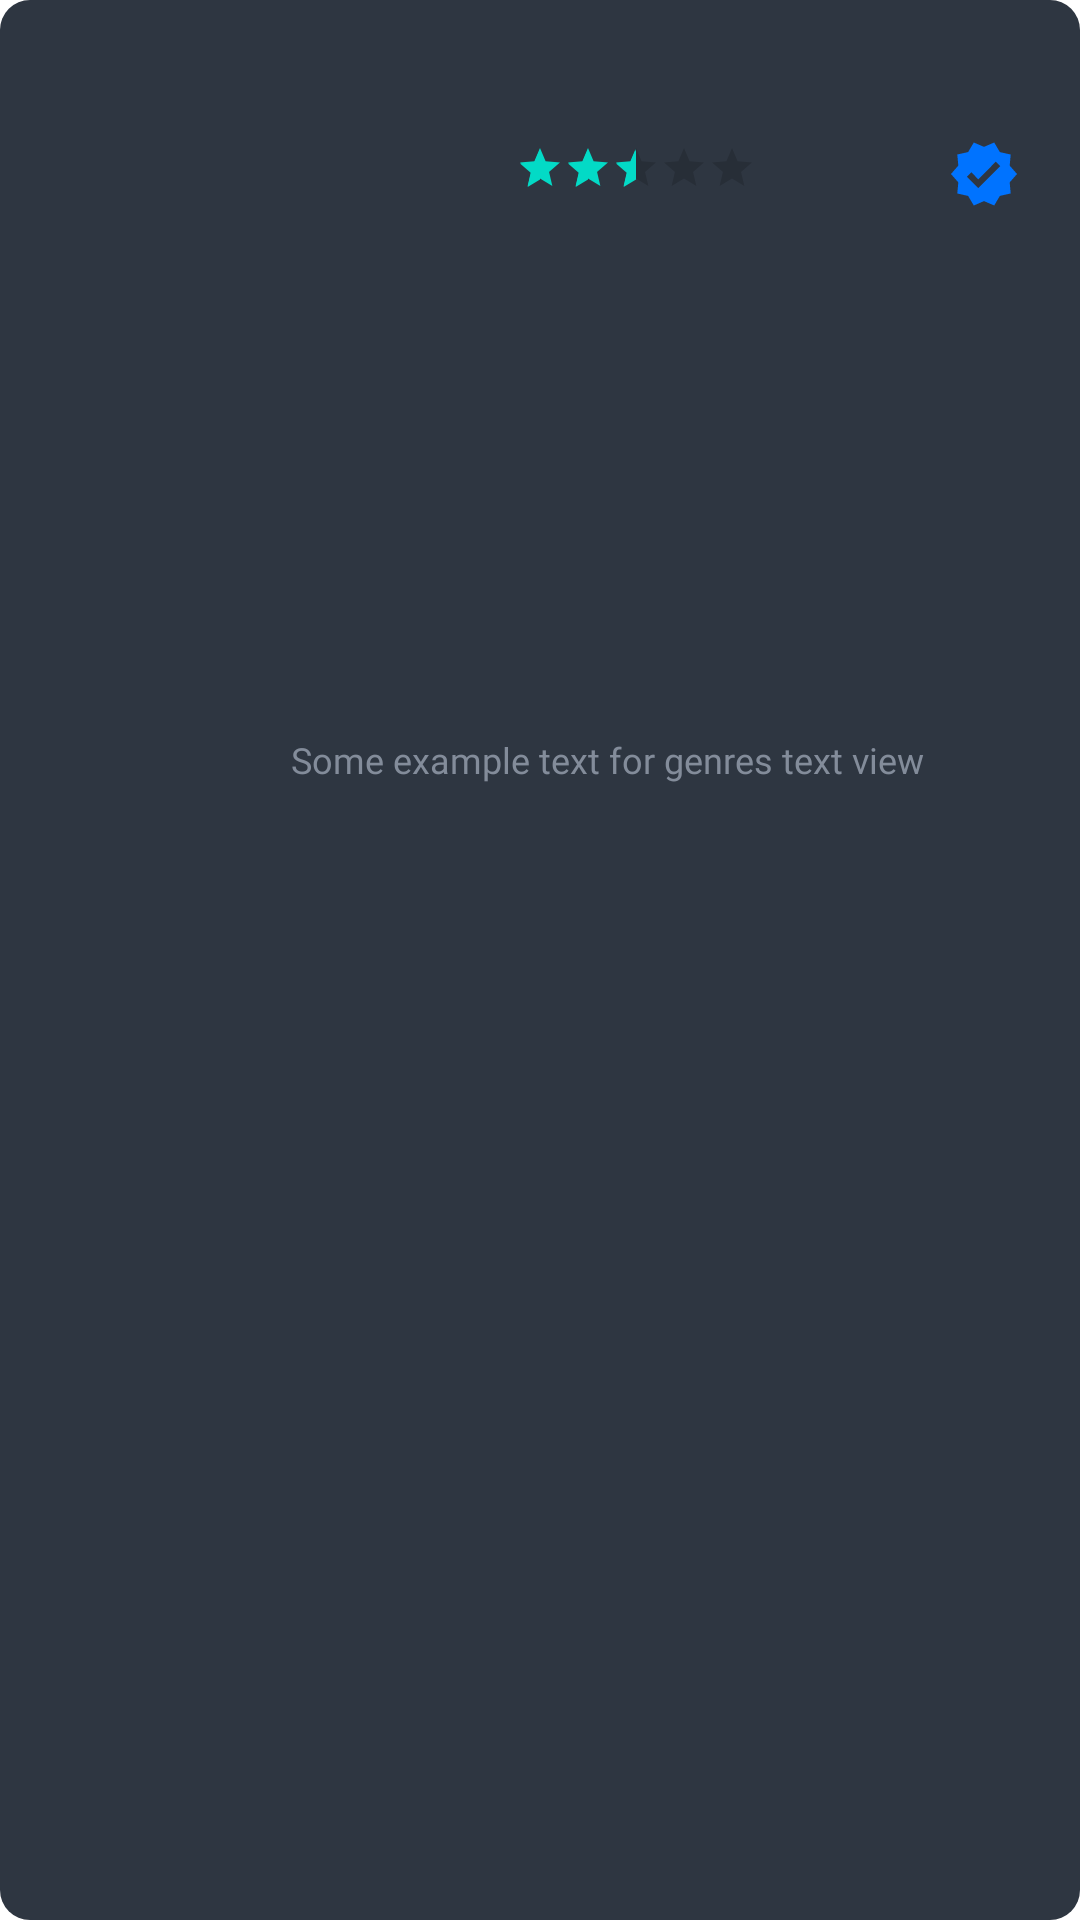

Android layout source for this screen:
<!-- AndroidManifest.xml: application theme Theme.GamerTool -->
<!-- res/layout/recycler_view_game.xml -->
<?xml version="1.0" encoding="utf-8"?>
<androidx.constraintlayout.widget.ConstraintLayout xmlns:android="http://schemas.android.com/apk/res/android"
        xmlns:app="http://schemas.android.com/apk/res-auto"
        xmlns:tools="http://schemas.android.com/tools"
        android:id="@+id/main"
        android:layout_width="match_parent"
        android:layout_height="110dp"
        android:layout_marginTop="2dp"
        android:background="@drawable/round_outline"
        android:padding="4dp"
        tools:context=".ui.main.MainFragment"
        android:layout_marginBottom="5dp">

    <com.google.android.material.imageview.ShapeableImageView
            android:id="@+id/gameCover"
            android:adjustViewBounds="true"
            android:layout_width="81dp"
            android:layout_height="105dp"
            android:layout_marginStart="8dp"
            android:background="@drawable/round_outline_iv"
            android:padding="4dp"
            android:progressTint="@color/blue"
            android:scaleType="fitCenter"
            app:layout_constraintBottom_toBottomOf="parent"
            app:layout_constraintStart_toStartOf="parent"
            app:layout_constraintTop_toTopOf="parent"
            app:layout_constraintVertical_bias="0.48"
            app:shapeAppearanceOverlay="@style/round_image_view"
            tools:src="@drawable/gamertool_screenshot" />

    <TextView
            android:id="@+id/title"
            android:layout_width="296dp"
            android:layout_height="34dp"
            android:layout_marginHorizontal="5dp"
            android:layout_marginStart="4dp"
            android:layout_marginTop="4dp"
            android:fontFamily="@font/roboto_regular"
            android:maxLines="2"
            android:textColor="@color/white"
            android:textSize="14sp"
            android:textStyle="normal"
            app:layout_constraintStart_toEndOf="@+id/gameCover"
            app:layout_constraintTop_toTopOf="parent"
            tools:text="Lorem ipsum dolor sit amet, consectetur adipiscing elit" />

    <TextView
            android:id="@+id/date"
            android:layout_width="69dp"
            android:layout_height="17dp"
            android:layout_marginStart="6dp"
            android:layout_marginTop="6dp"
            android:fontFamily="@font/roboto_regular"
            android:maxLines="1"
            android:textColor="@color/medium_gray"
            android:textSize="12sp"
            android:textStyle="bold"
            app:layout_constraintStart_toEndOf="@+id/gameCover"
            app:layout_constraintTop_toBottomOf="@+id/title"
            tools:text="12/12/2012" />

    <RatingBar
            android:id="@+id/ratingBar"
            style="@style/Widget.AppCompat.RatingBar.Small"
            android:layout_width="79dp"
            android:layout_height="17dp"
            android:layout_marginStart="4dp"
            android:layout_marginTop="6dp"
            android:isIndicator="true"
            android:numStars="5"
            android:rating="2.7"
            android:stepSize="0.5"
            app:layout_constraintStart_toEndOf="@+id/date"
            app:layout_constraintTop_toBottomOf="@+id/title" />

    <ImageView
            android:id="@+id/completeGameImageView"
            android:layout_width="wrap_content"
            android:layout_height="wrap_content"
            android:layout_marginTop="4dp"
            android:layout_marginEnd="16dp"
            android:src="@drawable/completed_24"
            app:layout_constraintEnd_toEndOf="parent"
            app:layout_constraintTop_toBottomOf="@+id/title" />

    <TextView
            android:id="@+id/genres"
            android:layout_width="219dp"
            android:layout_height="30dp"
            android:layout_marginStart="4dp"
            android:layout_marginTop="6dp"
            android:layout_marginBottom="12dp"
            android:fontFamily="@font/roboto_regular"
            android:text="Some example text for genres text view"
            android:textColor="@color/medium_gray"
            android:textSize="12sp"
            app:layout_constraintBottom_toBottomOf="parent"
            app:layout_constraintStart_toEndOf="@+id/gameCover"
            app:layout_constraintTop_toBottomOf="@+id/ratingBar"
            app:layout_constraintVertical_bias="0.333" />

</androidx.constraintlayout.widget.ConstraintLayout>
<!-- resources referenced by this layout -->
<resources>
  <color name="blue">#0073FF</color>
  <color name="medium_gray">#838C9A</color>
  <color name="white">#FFFFFFFF</color>
  <!-- drawable completed_24 (drawable) -->
  <vector android:height="24dp" android:tint="#0073FF"
      android:viewportHeight="24" android:viewportWidth="24"
      android:width="24dp" xmlns:android="http://schemas.android.com/apk/res/android">
      <path android:fillColor="@android:color/white" android:pathData="M23,12l-2.44,-2.79l0.34,-3.69l-3.61,-0.82L15.4,1.5L12,2.96L8.6,1.5L6.71,4.69L3.1,5.5L3.44,9.2L1,12l2.44,2.79l-0.34,3.7l3.61,0.82L8.6,22.5l3.4,-1.47l3.4,1.46l1.89,-3.19l3.61,-0.82l-0.34,-3.69L23,12zM10.09,16.72l-3.8,-3.81l1.48,-1.48l2.32,2.33l5.85,-5.87l1.48,1.48L10.09,16.72z"/>
  </vector>
  <!-- drawable gamertool_screenshot: png bitmap (drawable, 3778 bytes) -->
  <!-- drawable round_outline (drawable) -->
  <?xml version="1.0" encoding="utf-8"?>
  <shape xmlns:android="http://schemas.android.com/apk/res/android"
      android:shape="rectangle">
  
      // The width and color of the border
      <solid
          android:width="4dp"
          android:color="@color/card_gray" />
  
      // The corner radius, reduce it to make it more square
      <corners android:radius="10dp"/>
  
      // Add your desired padding
      <padding
          android:left="20dp"
          android:top="10dp"
          android:right="20dp"
          android:bottom="10dp" >
  
      </padding>
  </shape>
  <!-- drawable round_outline_iv (drawable) -->
  <shape xmlns:android="http://schemas.android.com/apk/res/android"
      android:shape="rectangle">
      <corners android:radius="200dp" />
  </shape>
  <style name="round_image_view">
          <item name="cornerFamily">rounded</item>
          <item name="cornerSize">10dp</item>
          <item name="background">@drawable/gamertool_cover</item>
      </style>
  <style name="Theme.GamerTool" parent="Theme.MaterialComponents.DayNight.DarkActionBar">
          
          <item name="colorPrimary">@color/blue</item>
          <item name="colorPrimaryVariant">@color/deep_blue</item>
          <item name="colorOnPrimary">@color/white</item>
          <item name="fontFamily">@font/roboto_regular</item>
          
          <item name="android:statusBarColor" tools:targetApi="l">@color/blue</item>
          
      </style>
  <color name="card_gray">#2e3641</color>
  <!-- drawable gamertool_cover: png bitmap (drawable, 12256 bytes) -->
  <color name="deep_blue">#0921F8</color>
</resources>
